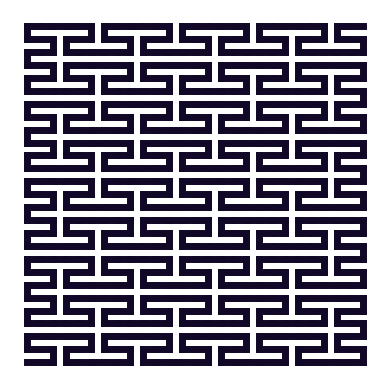

Write Python code to recreate this figure. (Note: this script raises an exception after producing the figure.)
"""
Python translation of the S-algol "fast Murray polygon" program.

This version:
  - Uses 0-indexing throughout (no unused index-0 padding).
  - Has the radices hardcoded below (no input() calls) so it just runs.
  - Saves the result to murray_polygon.png and also tries to show it
    interactively.

To change the shape, edit X_RADICES / Y_RADICES near the bottom.
Each is a list of positive integers (the "base" for that digit of the
mixed-radix counter). More/larger values -> more points -> denser curve.
"""

import matplotlib.pyplot as plt
import json


def change_parities(p, start):
    """Flip p[i] for i = start, start-2, start-4, ... down to 0 or 1."""
    for i in range(start, -1, -2):
        p[i] = not p[i]


def increment(d, r, i):
    """
    Mixed-radix counter increment (recursive).
    If digit i hasn't hit its radix limit, bump it and return its index;
    otherwise reset it to 0 and carry into the next digit.
    """
    if d[i] < r[i] - 1:
        d[i] += 1
        return i
    else:
        d[i] = 0
        return increment(d, r, i + 1)


def number_pts(r, start, inc):
    """Product of r[j] for j = start, start+inc, ... up to (but excluding)
    the last slot of r."""
    res = 1
    for j in range(start, len(r) - 1, inc):
        res *= r[j]
    return res


def draw(segments, xmin, xmax, ymin, ymax, filename="murray_polygon.png"):
    """Stand-in for the S-algol draw(screen, picture, xmin, xmax, ymin, ymax)."""
    fig, ax = plt.subplots()
    # colour = '#13072c'    -- lightest
    # colour = '#100626'  -- darker-1
    colour = '#110726'  # -- darker-2
    # colour = '#0f0621'  -- too dark
    for (sx, sy), (ex, ey) in segments:
        ax.plot([sx, ex], [sy, ey], color=colour, linewidth=5)

    ax.set_aspect("equal")
    ax.axis("off")
    json.dump(segments, open("segments.json", "w"))
    fig.savefig(filename, dpi=500, bbox_inches="tight", transparent='true')
    print(f"Saved plot to {filename}")


# polygon(0.00% 45.00%, 20.00% 0.00%, 100.00% 30.00%, ...)

def main(x_vals, y_vals):
    x_rad, y_rad = len(x_vals), len(y_vals)
    max_rad = x_rad if x_rad > y_rad else y_rad
    complexity = 2 * max_rad

    # 0-indexed arrays, size complexity + 1 (indices 0 .. complexity)
    digits = [0] * (complexity + 1)
    radices = [1] * (complexity + 1)
    parities = [True] * (complexity + 1)

    # x radices go in even slots (0, 2, 4, ...), y radices in odd slots (1, 3, 5, ...)
    for k, v in enumerate(x_vals):
        radices[2 * k] = v
    for k, v in enumerate(y_vals):
        radices[2 * k + 1] = v

    no_pts = number_pts(radices, 0, 1)
    nx = number_pts(radices, 0, 2)
    ny = number_pts(radices, 1, 2)
    width = nx if nx > ny else ny

    x1 = y1 = x2 = y2 = 0
    segments = []

    for _ in range(no_pts):
        try:
            i = increment(digits, radices, 0)
        except IndexError:
            # The mixed-radix counter has completed a full cycle and
            # "carried out" past the last digit -- there's no further
            # real digit for it to land on, so the curve is complete.
            break
        change_parities(parities, i)
        inc = 1 if parities[i + 1] else -1
        if i % 2 == 0:
            x2 += inc
        else:
            y2 += inc
        segments.append(((x1, y1), (x2, y2)))
        if i % 2 == 0:
            x1 = x2
        else:
            y1 = y2

    draw(segments, -0.15 * width, 0.85 * width, 0, width, '../public/murray.png')


if __name__ == "__main__":
    # Hardcoded radices -- edit these to change the curve.

    
    # current standard: [3,9], [3,9]
    X_RADICES = [3,9]
    Y_RADICES = [3,9]
    main(X_RADICES, Y_RADICES)
